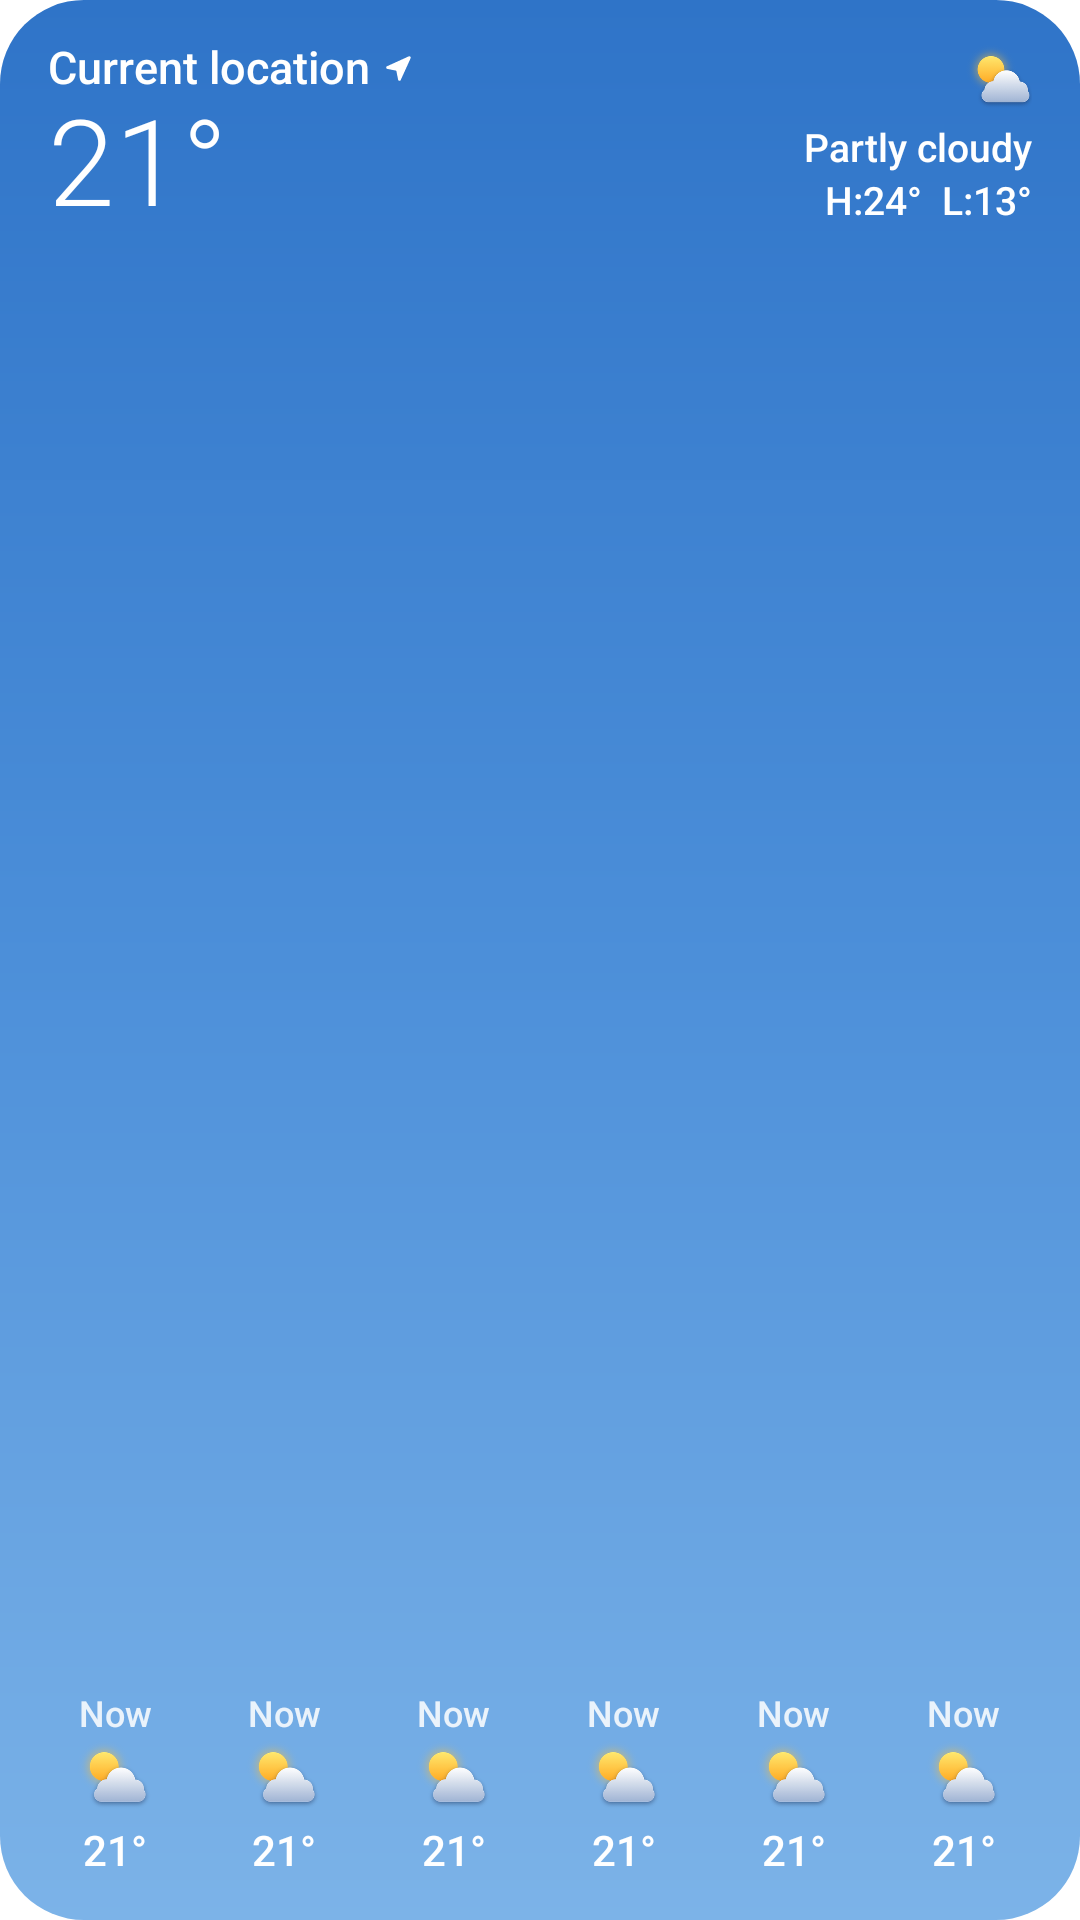

The Android layout XML behind this screen, and the referenced resources:
<!-- AndroidManifest.xml: application theme BreezyWeatherTheme -->
<!-- res/layout/widget_frosty_medium.xml -->
<?xml version="1.0" encoding="utf-8"?>
<FrameLayout xmlns:android="http://schemas.android.com/apk/res/android"
    android:id="@+id/widget_root"
    android:layout_width="match_parent"
    android:layout_height="match_parent"
    android:clipToOutline="true">

    <ImageView
        android:id="@+id/widget_sky"
        android:layout_width="match_parent"
        android:layout_height="match_parent"
        android:importantForAccessibility="no"
        android:scaleType="fitXY"
        android:src="@drawable/widget_frosty_sky_preview" />

    <LinearLayout
        android:layout_width="match_parent"
        android:layout_height="match_parent"
        android:orientation="vertical"
        android:paddingStart="16dp"
        android:paddingTop="14dp"
        android:paddingEnd="16dp"
        android:paddingBottom="14dp">

        <include layout="@layout/widget_frosty_header" />

        <FrameLayout
            android:layout_width="match_parent"
            android:layout_height="0dp"
            android:layout_weight="1" />

        
        <LinearLayout
            android:id="@+id/widget_hours"
            android:layout_width="match_parent"
            android:layout_height="wrap_content"
            android:layout_marginStart="-6dp"
            android:layout_marginEnd="-6dp"
            android:orientation="horizontal">

            <include layout="@layout/widget_frosty_hour" />

            <include layout="@layout/widget_frosty_hour" />

            <include layout="@layout/widget_frosty_hour" />

            <include layout="@layout/widget_frosty_hour" />

            <include layout="@layout/widget_frosty_hour" />

            <include layout="@layout/widget_frosty_hour" />

        </LinearLayout>

    </LinearLayout>

</FrameLayout>
<!-- res/layout/widget_frosty_header.xml (included above) -->
<?xml version="1.0" encoding="utf-8"?>
<LinearLayout xmlns:android="http://schemas.android.com/apk/res/android"
    android:layout_width="match_parent"
    android:layout_height="wrap_content"
    android:orientation="horizontal">

    <LinearLayout
        android:layout_width="0dp"
        android:layout_height="wrap_content"
        android:layout_weight="1"
        android:orientation="vertical">

        <include layout="@layout/widget_frosty_place" />

        <TextView
            android:id="@+id/widget_temperature"
            android:layout_width="wrap_content"
            android:layout_height="wrap_content"
            android:fontFamily="sans-serif-light"
            android:maxLines="1"
            android:text="21°"
            android:textColor="#FFFFFFFF"
            android:textSize="40sp"
            android:includeFontPadding="false" />

    </LinearLayout>

    <LinearLayout
        android:layout_width="wrap_content"
        android:layout_height="wrap_content"
        android:gravity="end"
        android:orientation="vertical">

        <ImageView
            android:id="@+id/widget_icon"
            android:layout_width="26dp"
            android:layout_height="26dp"
            android:layout_marginEnd="-3dp"
            android:importantForAccessibility="no"
            android:src="@drawable/frosted_weather_30" />

        <TextView
            android:id="@+id/widget_condition"
            android:layout_width="wrap_content"
            android:layout_height="wrap_content"
            android:fontFamily="sans-serif-medium"
            android:maxLines="1"
            android:text="@string/weather_kind_partly_cloudy"
            android:textColor="#FFFFFFFF"
            android:textSize="13sp"
            android:ellipsize="end"
            android:maxWidth="160dp" />

        <TextView
            android:id="@+id/widget_high_low"
            android:layout_width="wrap_content"
            android:layout_height="wrap_content"
            android:fontFamily="sans-serif-medium"
            android:maxLines="1"
            android:text="H:24°  L:13°"
            android:textColor="#FFFFFFFF"
            android:textSize="13sp" />

    </LinearLayout>

</LinearLayout>
<!-- res/layout/widget_frosty_hour.xml (included above) -->
<?xml version="1.0" encoding="utf-8"?>
<LinearLayout xmlns:android="http://schemas.android.com/apk/res/android"
    android:layout_width="0dp"
    android:layout_height="wrap_content"
    android:layout_weight="1"
    android:gravity="center_horizontal"
    android:orientation="vertical">

    <TextView
        android:id="@+id/widget_hour_time"
        android:layout_width="wrap_content"
        android:layout_height="wrap_content"
        android:fontFamily="sans-serif-medium"
        android:maxLines="1"
        android:text="@string/hourly_now"
        android:textColor="#D9FFFFFF"
        android:textSize="12sp" />

    <ImageView
        android:id="@+id/widget_hour_icon"
        android:layout_width="28dp"
        android:layout_height="28dp"
        android:importantForAccessibility="no"
        android:src="@drawable/frosted_weather_30" />

    <TextView
        android:id="@+id/widget_hour_temperature"
        android:layout_width="wrap_content"
        android:layout_height="wrap_content"
        android:fontFamily="sans-serif-medium"
        android:maxLines="1"
        android:text="21°"
        android:textColor="#FFFFFFFF"
        android:textSize="14sp" />

</LinearLayout>
<!-- res/layout/widget_frosty_place.xml (included above) -->
<?xml version="1.0" encoding="utf-8"?>
<TextView xmlns:android="http://schemas.android.com/apk/res/android"
    android:id="@+id/widget_place"
    android:layout_width="wrap_content"
    android:layout_height="wrap_content"
    android:drawableEnd="@drawable/ic_widget_location_arrow"
    android:drawablePadding="4dp"
    android:ellipsize="end"
    android:fontFamily="sans-serif-medium"
    android:includeFontPadding="false"
    android:maxLines="1"
    android:text="@string/location_current"
    android:textColor="#FFFFFFFF"
    android:textSize="15sp" />
<!-- resources referenced by this layout -->
<resources>
  <!-- drawable ic_widget_location_arrow (drawable) -->
  <?xml version="1.0" encoding="utf-8"?>
  <vector xmlns:android="http://schemas.android.com/apk/res/android"
      android:width="11dp"
      android:height="11dp"
      android:viewportWidth="24"
      android:viewportHeight="24">
      <path
          android:fillColor="#FFFFFFFF"
          android:pathData="M20.6,3.4 C20.9,3.7 21,4.2 20.8,4.6 L13.6,20.4 C13.4,20.8 13,21 12.6,21 C12.1,20.9 11.8,20.6 11.7,20.1 L10.4,13.6 L3.9,12.3 C3.4,12.2 3.1,11.9 3,11.4 C3,11 3.2,10.6 3.6,10.4 L19.4,3.2 C19.8,3 20.3,3.1 20.6,3.4 Z" />
  </vector>
  <!-- drawable widget_frosty_sky_preview (drawable) -->
  <?xml version="1.0" encoding="utf-8"?>
  <shape xmlns:android="http://schemas.android.com/apk/res/android"
      android:shape="rectangle">
      <corners android:radius="@dimen/frosty_widget_radius" />
      <gradient
          android:angle="270"
          android:centerColor="#FF4C8FD9"
          android:endColor="#FF7CB3E8"
          android:startColor="#FF2F74C8" />
  </shape>
  <string name="hourly_now">Now</string>
  <string name="location_current">Current location</string>
  <string name="weather_kind_partly_cloudy" translatable="false">@string/common_weather_text_partly_cloudy</string>
  <dimen name="frosty_widget_radius">22dp</dimen>
  <color name="md_theme_primary">#007AFF</color>
  <color name="md_theme_onPrimary">#FFFFFF</color>
  <color name="md_theme_primaryContainer">#D6E8FF</color>
  <color name="md_theme_onPrimaryContainer">#007AFF</color>
  <color name="md_theme_secondary">#007AFF</color>
  <color name="md_theme_onSecondary">#FFFFFF</color>
  <color name="md_theme_secondaryContainer">#E9E9EB</color>
  <color name="md_theme_onSecondaryContainer">#000000</color>
  <color name="md_theme_tertiary">#5856D6</color>
  <color name="md_theme_onTertiary">#FFFFFF</color>
  <color name="md_theme_tertiaryContainer">#E4E4FA</color>
  <color name="md_theme_onTertiaryContainer">#000000</color>
  <color name="md_theme_error">#FF3B30</color>
  <color name="md_theme_errorContainer">#FFE1DF</color>
  <color name="md_theme_onError">#FFFFFF</color>
  <color name="md_theme_onErrorContainer">#FF3B30</color>
  <color name="md_theme_background">#F2F2F7</color>
  <color name="md_theme_onBackground">#000000</color>
  <color name="md_theme_surface">#F2F2F7</color>
  <color name="md_theme_onSurface">#000000</color>
  <color name="md_theme_surfaceVariant">#FFFFFF</color>
  <color name="md_theme_onSurfaceVariant">#8A8A8E</color>
  <color name="md_theme_outline">#4A3C3C43</color>
  <color name="md_theme_inverseOnSurface">#F2F2F7</color>
  <color name="md_theme_inverseSurface">#1C1C1E</color>
  <color name="md_theme_primaryInverse">#0A84FF</color>
  <color name="colorRipple_regular">#40808080</color>
  <color name="colorTextTitle">#000000</color>
  <color name="colorTextContent">#666666</color>
  <color name="colorTextSubtitle">#b2b2b2</color>
  <color name="colorMainCardBackground">#FDFCFF</color>
  <color name="colorPrecipitationProbability">@color/md_theme_primary</color>
  <dimen name="action_bar_height">64dp</dimen>
  <style name="ThemeOverlay.Frosty.Alert" parent="ThemeOverlay.Material3.MaterialAlertDialog">
          <item name="shapeAppearanceOverlay">@style/ShapeAppearance.Frosty.Alert</item>
          <item name="colorSurfaceContainerHigh">@color/frosty_alert_background</item>
          <item name="backgroundInsetStart">36dp</item>
          <item name="backgroundInsetEnd">36dp</item>
      </style>
  <style name="ShapeAppearance.Frosty.Alert" parent="">
          <item name="cornerFamily">rounded</item>
          <item name="cornerSize">34dp</item>
      </style>
  <color name="frosty_alert_background">#FFFFFF</color>
</resources>
